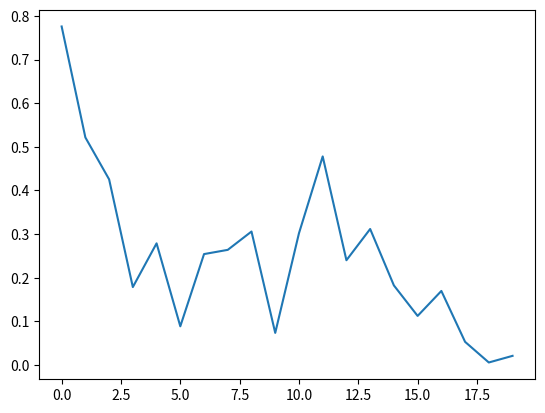
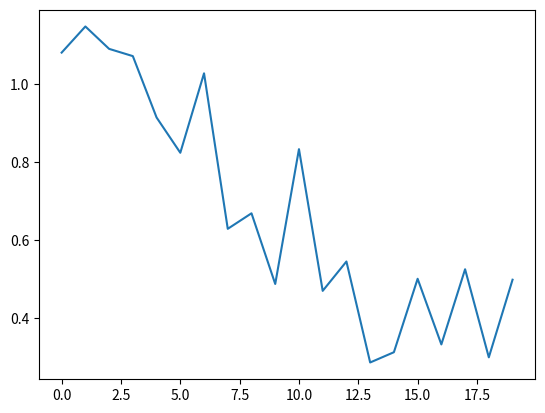

The matplotlib source for these figures, in order:
import matplotlib.pyplot as plt

epochs = [0,1,2,3,4,5,6,7,8,9,10,11,12,13,14,15,16,17,18,19]

recall_train_rat = [0.0000,0.0000,0.0000,0.2829,0.5327,0.5815,0.8107,0.8995,0.8527,0.8576,0.9483,0.9649,0.9561,0.9659,0.9571,0.9707,0.9737,0.9649,0.9688,0.9707]
recall_dev_rat = [0.0000,0.0000,0.0000,0.2158,0.4071,0.4235,0.5738,0.6557,0.5656,0.5383,0.6066,0.6448,0.6175,0.6339,0.6175,0.6339,0.6366,0.6257,0.6339,0.6366]

precision_train_rat = [0.0000,0.0000,0.0000,0.6651,0.6408,0.7004,0.7145,0.7181,0.8184,0.8618,0.8460,0.8353,0.8829,0.8967,0.9134,0.9120,0.9081,0.9209,0.9177,0.9179]
precision_dev_rat = [0.0000, 0.0000, 0.0000, 0.5725, 0.5360, 0.5678, 0.5426, 0.5393, 0.6142, 0.6314, 0.5889, 0.5915, 0.6192, 0.6287, 0.6439, 0.6444, 0.6401, 0.6618, 0.6572, 0.6527]

f1_train_rat = [0.0000,0.0000,0.0000,0.3970,0.5818,0.6354,0.7596,0.7986,0.8352,0.8597,0.8942,0.8954,0.9180,0.9300,0.9347,0.9405,0.9397,0.9424,0.9426,0.9436]
f1_dev_rat = [0.0000,0.0000,0.0000,0.3135,0.4627,0.4851,0.5578,0.5919,0.5889,0.5811,0.5976,0.6170,0.6183,0.6313,0.6304,0.6391,0.6384,0.6433,0.6453,0.6445]

#plt.figure()
#plt.plot(epochs,f1_dev_rat)
#plt.plot(epochs,f1_train_rat)
#plt.show()

#plt.figure()
#plt.plot(epochs,recall_dev_rat)
#plt.plot(epochs,recall_train_rat)
#plt.show()

#plt.figure()
#plt.plot(epochs,precision_dev_rat)
#plt.plot(epochs,precision_train_rat)
#plt.show()

loss_train_rat = [0.7758,0.5215,0.4255,0.1786,0.2788,0.0887,0.2542,0.2639,0.3059,0.0736,0.3019,0.478,0.2401,0.3117,0.1824,0.1125,0.1697,0.0531,0.0058,0.021]

plt.figure()
#plt.plot(epochs,loss_dev_inf)
plt.plot(epochs,loss_train_rat)
plt.show()


#loss_train_inf = []
loss_train_inf = [1.0804,1.1474,1.09,1.0714,0.9141,0.8236,1.0273,0.6286,0.6684,0.4872,0.8329,0.4695,0.5448,0.2859,0.3122,0.5005,0.3322,0.5249,0.2991,0.4981]

plt.figure()
#plt.plot(epochs,loss_dev_inf)
plt.plot(epochs,loss_train_inf)
plt.show()